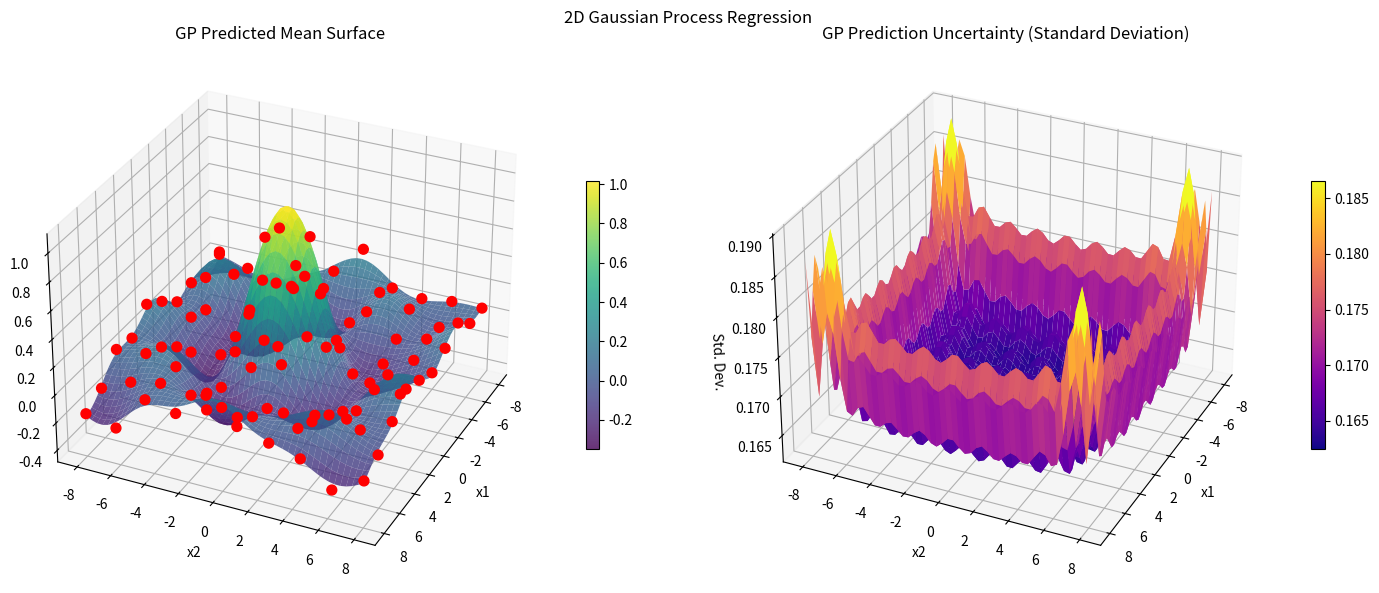

Generate this figure with matplotlib:
import numpy as np
import matplotlib.pyplot as plt
from mpl_toolkits.mplot3d import Axes3D


def original_function(x1, x2):
    """Define the true 2D function we are trying to model (sombrero function)"""
    r = np.sqrt(x1**2 + x2**2)
    # Handle the case where r is 0 to avoid division by zero
    with np.errstate(divide='ignore', invalid='ignore'):
        result = np.where(r == 0, 1, np.sin(r) / r)
    return result


def kernel(x1, x2, l=2.0, sigma_f=1.0):
    """
    Squared Exponential Kernel function for any number of dimensions.
    Calculates the covariance between two sets of points.
    """
    # Compute pairwise squared Euclidean distances
    x1 = np.array(x1)
    x2 = np.array(x2)
    
    # If 1D arrays, reshape to column vectors
    if x1.ndim == 1:
        x1 = x1.reshape(-1, 1)
    if x2.ndim == 1:
        x2 = x2.reshape(-1, 1)
        
    # Compute squared distances using broadcasting
    dist_matrix = np.sum((x1[:, np.newaxis, :] - x2[np.newaxis, :, :]) ** 2, axis=2)
    return sigma_f ** 2 * np.exp(-0.5 * dist_matrix / l ** 2)


def gp2d():
    """2D Gaussian Process Regression Implementation"""
    
    # 1. Define the Data
    # Generate a sparse grid of training data points from the function
    num_points_per_dim = 10  # This will create a 10x10 grid, 100 points total
    range_vals = [-8, 8]
    vec = np.linspace(range_vals[0], range_vals[1], num_points_per_dim)
    x1_train, x2_train = np.meshgrid(vec, vec)
    
    # Combine the grid points into an N x 2 matrix for the GP
    X_train = np.column_stack([x1_train.ravel(), x2_train.ravel()])
    
    # Calculate the output values and add some random noise
    y_train = original_function(X_train[:, 0], X_train[:, 1]) + 0.1 * np.random.randn(X_train.shape[0])
    
    # Center the training data around a zero mean
    mean_y = np.mean(y_train)
    y_train_centered = y_train - mean_y
    
    # 2. Define GP Parameters and Kernel Function
    l = 2.0           # Length scale
    sigma_f = 1.0     # Signal variance
    sigma_n = 0.2     # Noise variance
    
    # 3. Manual GP Prediction Calculations
    # Create a dense grid of points for plotting a smooth surface
    num_plot_points_per_dim = 50
    plot_vec = np.linspace(range_vals[0], range_vals[1], num_plot_points_per_dim)
    x1_plot, x2_plot = np.meshgrid(plot_vec, plot_vec)
    X_plot = np.column_stack([x1_plot.ravel(), x2_plot.ravel()])
    
    # Build the necessary Kernel (Covariance) matrices
    K = kernel(X_train, X_train, l, sigma_f)
    K_s = kernel(X_plot, X_train, l, sigma_f)
    K_ss = kernel(X_plot, X_plot, l, sigma_f)
    
    # Add noise to the training covariance matrix: K + sigma_n^2 * I
    Ky = K + sigma_n ** 2 * np.eye(X_train.shape[0])
    
    # Calculate the posterior mean using the core GP equation
    mu_pred_plot_vec = K_s.dot(np.linalg.solve(Ky, y_train_centered))
    mu_pred_plot_vec = mu_pred_plot_vec + mean_y  # Add the mean back
    
    # Calculate the posterior variance
    cov_pred_plot = K_ss - K_s.dot(np.linalg.solve(Ky, K_s.T))
    var_pred_plot_vec = np.diag(cov_pred_plot)
    sd_pred_plot_vec = np.sqrt(var_pred_plot_vec)
    
    # Reshape the prediction vectors back into a grid for surface plotting
    mu_pred_surf = mu_pred_plot_vec.reshape(num_plot_points_per_dim, num_plot_points_per_dim)
    sd_pred_surf = sd_pred_plot_vec.reshape(num_plot_points_per_dim, num_plot_points_per_dim)
    
    # 4. Visualize the Results
    fig = plt.figure(figsize=(15, 6))
    fig.suptitle('2D Gaussian Process Regression')
    
    # Subplot 1: Predicted Mean Surface
    ax1 = fig.add_subplot(1, 2, 1, projection='3d')
    surf1 = ax1.plot_surface(x1_plot, x2_plot, mu_pred_surf, alpha=0.8, cmap='viridis', edgecolor='none')
    
    # Plot training data points on top of the surface
    ax1.scatter(X_train[:, 0], X_train[:, 1], y_train, c='red', s=50, alpha=1)
    
    ax1.set_title('GP Predicted Mean Surface')
    ax1.set_xlabel('x1')
    ax1.set_ylabel('x2')
    ax1.set_zlabel('y')
    ax1.view_init(30, 25)
    
    # Add colorbar
    fig.colorbar(surf1, ax=ax1, shrink=0.5)
    
    # Subplot 2: Uncertainty (Standard Deviation) Surface
    ax2 = fig.add_subplot(1, 2, 2, projection='3d')
    surf2 = ax2.plot_surface(x1_plot, x2_plot, sd_pred_surf, cmap='plasma', edgecolor='none')
    
    ax2.set_title('GP Prediction Uncertainty (Standard Deviation)')
    ax2.set_xlabel('x1')
    ax2.set_ylabel('x2')
    ax2.set_zlabel('Std. Dev.')
    ax2.view_init(30, 25)
    
    # Add colorbar
    fig.colorbar(surf2, ax=ax2, shrink=0.5)
    
    plt.tight_layout()
    plt.show()


if __name__ == "__main__":
    gp2d()